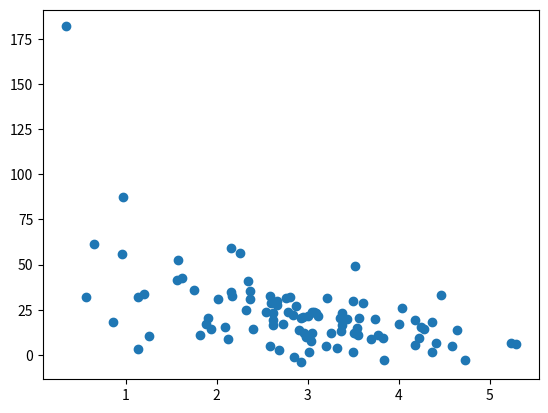

This chart was generated by the following Python code:
import numpy as np
from pylab import *
import matplotlib.pyplot as plt

np.random.seed(2)

pageSpeeds = np.random.normal(3.0, 1.0, 100)
purchaseAmount = np.random.normal(50.0, 30.0, 100) / pageSpeeds

scatter(pageSpeeds, purchaseAmount)
plt.show()
